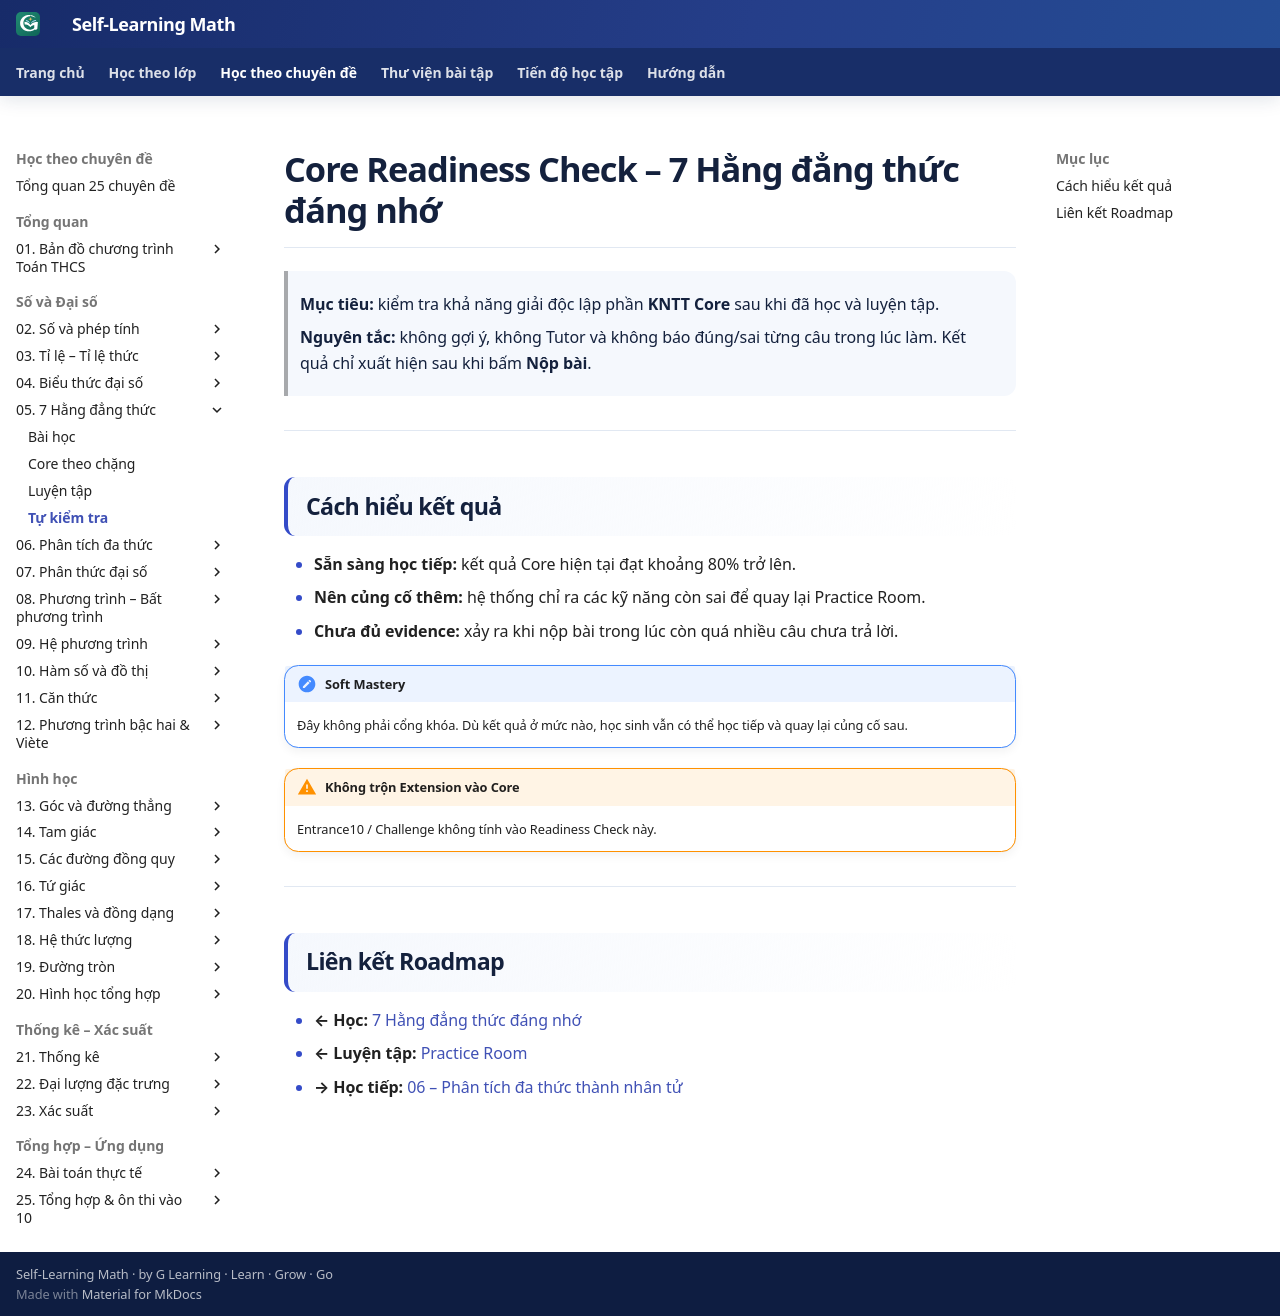

repository: TMA2015/roadmap-toan-thcs · page: kien-thuc/05-7-hang-dang-thuc/tu-kiem-tra/index.html · generator: mkdocs

# Core Readiness Check – 7 Hằng đẳng thức đáng nhớ

> **Mục tiêu:** kiểm tra khả năng giải độc lập phần **KNTT Core** sau khi đã học và luyện tập.
>
> **Nguyên tắc:** không gợi ý, không Tutor và không báo đúng/sai từng câu trong lúc làm. Kết quả chỉ xuất hiện sau khi bấm **Nộp bài**.

<div data-readiness-check-v1="assets/data/assessment/05-7-hang-dang-thuc-core-v1.json"></div>

---

## Cách hiểu kết quả

- **Sẵn sàng học tiếp:** kết quả Core hiện tại đạt khoảng 80% trở lên.
- **Nên củng cố thêm:** hệ thống chỉ ra các kỹ năng còn sai để quay lại Practice Room.
- **Chưa đủ evidence:** xảy ra khi nộp bài trong lúc còn quá nhiều câu chưa trả lời.

!!! note "Soft Mastery"
    Đây không phải cổng khóa. Dù kết quả ở mức nào, học sinh vẫn có thể học tiếp và quay lại củng cố sau.

!!! warning "Không trộn Extension vào Core"
    Entrance10 / Challenge không tính vào Readiness Check này.

---

## Liên kết Roadmap

- **← Học:** [7 Hằng đẳng thức đáng nhớ](index.md)
- **← Luyện tập:** [Practice Room](bai-tap.md)
- **→ Học tiếp:** [06 – Phân tích đa thức thành nhân tử](../06-phan-tich-da-thuc/index.md)
